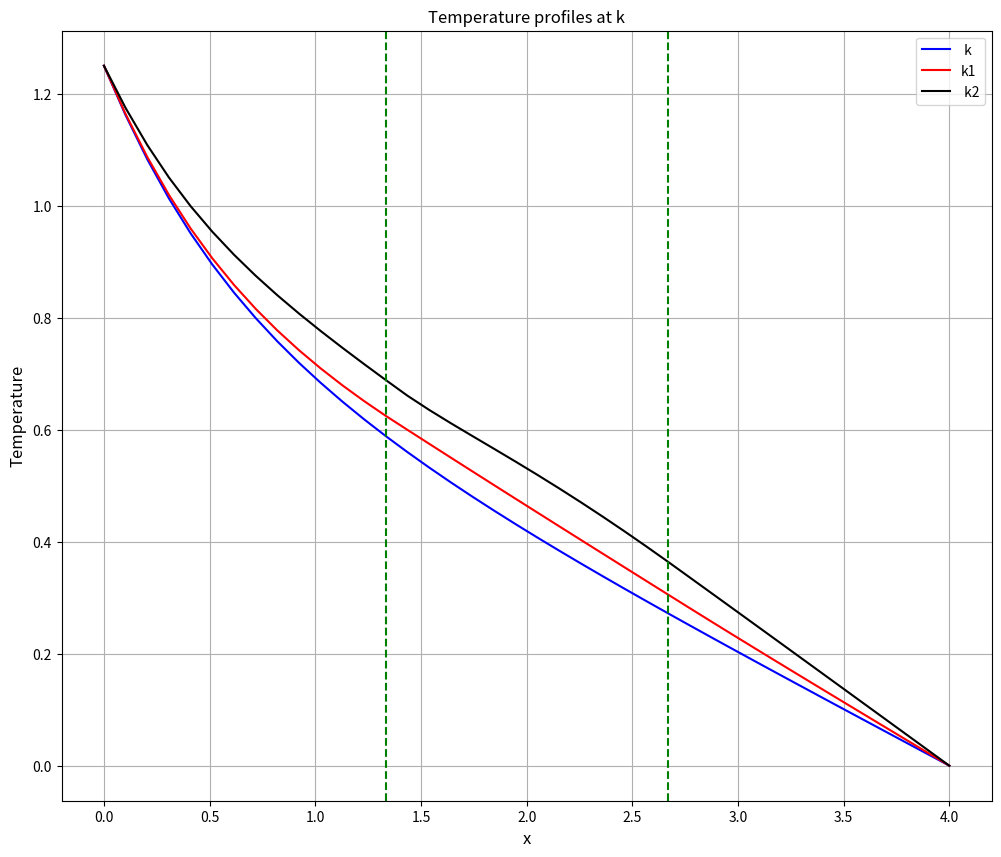

Here is the Python script that generated this plot:
import numpy as np
from matplotlib import pyplot as plt
def implicit_scheme(fi, g1, g2, f, k, l, h, tau, M, N):

    x_values = np.linspace(0, l, N)
    t_values = np.linspace(0, 50*tau,M)
    
    U = np.zeros((M, N))
    U[:, 0] = g1(t_values)
    U[:, -1] = g2(t_values)
    U[0, :] = fi(x_values)

    
    A = np.zeros((N, N))
    A[0,0] = 1
    for i in range(1, N - 1):
        gamma = k(x_values[i])*tau / h**2
        A[i, i - 1] = gamma
        A[i, i] = -(1+2*gamma)
        A[i, i + 1] = gamma
    A[N-1,N-1] = 1

    

    for j in range(1, M):
        F = np.zeros(N)
        for i in range(1,N):
            F[i] = -U[j-1,i] - tau * f(x_values[i], t_values[j]) 
        F[0] = g1(t_values[j])
        F[-1] = g2(t_values[j])
        U[j,:] = np.linalg.solve(A, F)
     
    return U
def k(x):
    return 0.5 + x**2
def phi(x):
    return np.sin(np.pi * x / 4)
def f(x, t):
    return 0
def g1(t):
    return t / 2
def g2(t):
    return 0
def k1(x):
    if x <= l/3:
        k1 = k(x)
    elif x > l/3 and x <= 2*l/3:
        k1 = 10*k(x)
    elif x > 2*l/3 and x <= l:
        k1 = k(x)
    return k1

def k2(x):
    if x <= l/3:
        k2 = k(x)
    elif x > l/3 and x <= 2*l/3:
        k2 = 0.1*k(x)
    elif x > 2*l/3 and x <= l:
        k2 = k(x)
    return k2

#Test
l = 4

M = 50
tau = 0.05
h2 = l / 40
h=h2
N = int(l / h)
U_k = implicit_scheme(phi, g1, g2, f, k, l, h, tau, M, N)
U_k1 = implicit_scheme(phi, g1, g2, f, k1, l, h, tau, M, N)
U_k2 = implicit_scheme(phi, g1, g2, f, k2, l, h, tau, M, N)
x_values = np.linspace(0, l, N)
fig, ax = plt.subplots(figsize=(12,10))

 

ax.plot(x_values, U_k[M-1, :], label=f" k", color='b')
ax.plot(x_values, U_k1[M-1, :], label=f"k1", color='r')
ax.plot(x_values, U_k2[M-1, :], label=f" k2",color='black')
ax.axvline(x=l/3, color='g', linestyle='dashed')
ax.axvline(x=2*l/3, color='g', linestyle='dashed')
    
ax.set_title(f'Temperature profiles at k')
ax.set_xlabel('x', fontsize=12)
ax.set_ylabel('Temperature', fontsize=12)
ax.legend()
plt.grid(True)
plt.show()